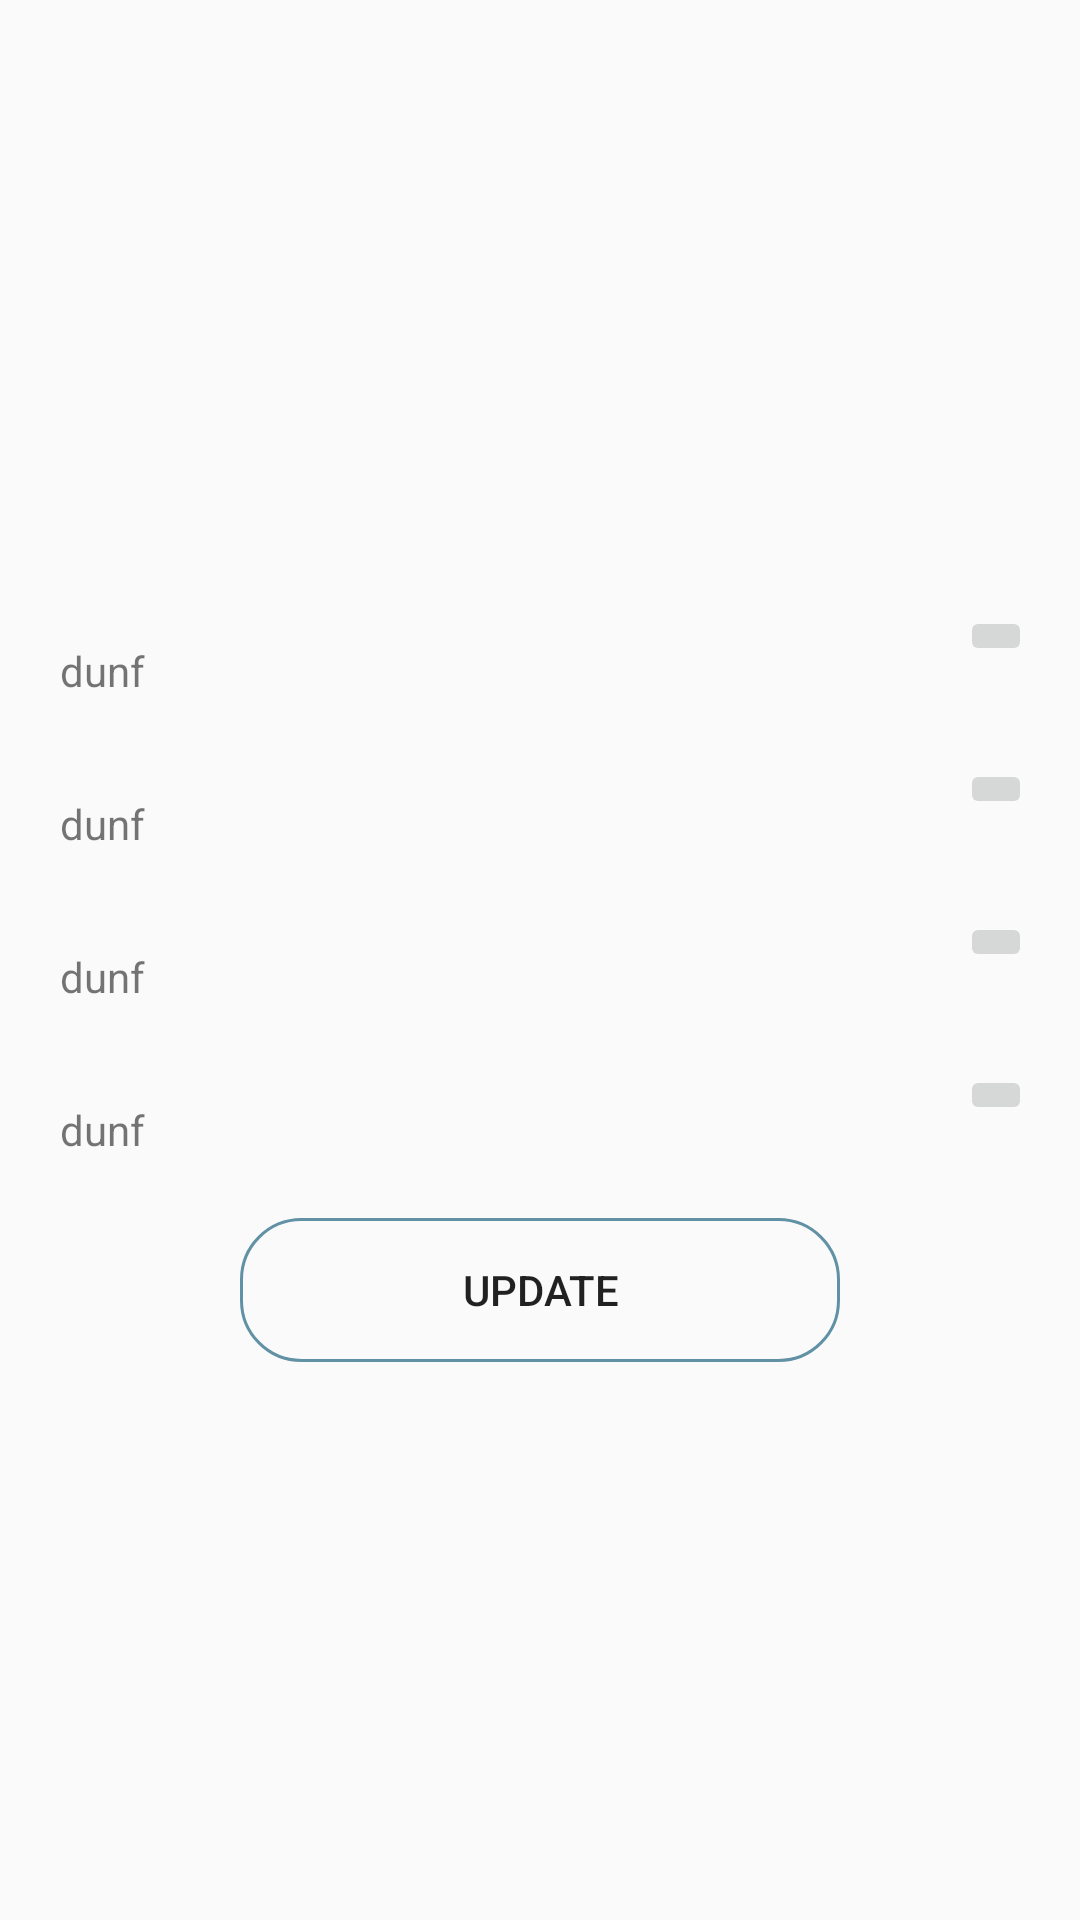

Here is an Android app screen rendered from its layout file. Give the layout XML and the strings, colors and styles it references.
<!-- AndroidManifest.xml: application theme AppTheme -->
<!-- res/layout/layout_set_info.xml -->
<?xml version="1.0" encoding="utf-8"?>
<LinearLayout xmlns:android="http://schemas.android.com/apk/res/android"
    android:layout_width="match_parent"
    android:layout_height="match_parent"
    android:gravity="center"
    android:orientation="vertical"
    android:padding="16dp">


    <RelativeLayout
        android:layout_width="match_parent"
        android:layout_height="wrap_content"
        android:layout_marginTop="16dp">

        <ImageButton
            android:id="@+id/btnNameUserS"
            android:layout_width="wrap_content"
            android:layout_height="wrap_content"
            android:layout_alignParentRight="true"
            android:src="@drawable/ic_user" />

        <EditText
            android:id="@+id/edtNameUserS"
            android:layout_width="match_parent"
            android:layout_height="wrap_content"
            android:layout_marginTop="8dp"
            android:layout_toLeftOf="@id/btnNameUserS"
            android:hint="Name User"
            android:padding="4dp"
            android:visibility="gone" />

        <TextView
            android:id="@+id/txtNameUserS"
            android:layout_width="match_parent"
            android:layout_height="wrap_content"
            android:layout_marginTop="8dp"
            android:layout_toLeftOf="@id/btnNameUserS"
            android:padding="4dp"
            android:text="dunf"
            android:visibility="visible" />
    </RelativeLayout>

    <RelativeLayout
        android:layout_width="match_parent"
        android:layout_height="wrap_content"
        android:layout_marginTop="16dp">

        <ImageButton
            android:id="@+id/btnPhoneNumberS"
            android:layout_width="wrap_content"
            android:layout_height="wrap_content"
            android:layout_alignParentRight="true"
            android:src="@drawable/ic_user" />

        <EditText
            android:id="@+id/edtPhoneNumberS"
            android:layout_width="match_parent"
            android:layout_height="wrap_content"
            android:layout_marginTop="8dp"
            android:layout_toLeftOf="@id/btnPhoneNumberS"
            android:hint="Name User"
            android:padding="4dp"
            android:visibility="gone" />

        <TextView
            android:id="@+id/txtPhoneNumberS"
            android:layout_width="match_parent"
            android:layout_height="wrap_content"
            android:layout_marginTop="8dp"
            android:layout_toLeftOf="@id/btnPhoneNumberS"
            android:padding="4dp"
            android:text="dunf"
            android:visibility="visible" />
    </RelativeLayout>

    <RelativeLayout
        android:layout_width="match_parent"
        android:layout_height="wrap_content"
        android:layout_marginTop="16dp">

        <ImageButton
            android:id="@+id/btnLocationS"
            android:layout_width="wrap_content"
            android:layout_height="wrap_content"
            android:layout_alignParentRight="true"
            android:src="@drawable/ic_user" />

        <EditText
            android:id="@+id/edtLocationS"
            android:layout_width="match_parent"
            android:layout_height="wrap_content"
            android:layout_marginTop="8dp"
            android:layout_toLeftOf="@id/btnLocationS"
            android:hint="Name User"
            android:padding="4dp"
            android:visibility="gone" />

        <TextView
            android:id="@+id/txtLocationS"
            android:layout_width="match_parent"
            android:layout_height="wrap_content"
            android:layout_marginTop="8dp"
            android:layout_toLeftOf="@id/btnLocationS"
            android:padding="4dp"
            android:text="dunf"
            android:visibility="visible" />
    </RelativeLayout>

    <RelativeLayout
        android:layout_width="match_parent"
        android:layout_height="wrap_content"
        android:layout_marginTop="16dp">

        <ImageButton
            android:id="@+id/btnDescriptionS"
            android:layout_width="wrap_content"
            android:layout_height="wrap_content"
            android:layout_alignParentRight="true"
            android:src="@drawable/ic_user" />

        <EditText
            android:id="@+id/edtDescriptionS"
            android:layout_width="match_parent"
            android:layout_height="wrap_content"
            android:layout_marginTop="8dp"
            android:layout_toLeftOf="@id/btnDescriptionS"
            android:hint="Name User"
            android:padding="4dp"
            android:visibility="gone" />

        <TextView
            android:id="@+id/txtDescriptionS"
            android:layout_width="match_parent"
            android:layout_height="wrap_content"
            android:layout_marginTop="8dp"
            android:layout_toLeftOf="@id/btnDescriptionS"
            android:padding="4dp"
            android:text="dunf"
            android:visibility="visible" />
    </RelativeLayout>


    <Button
        android:layout_width="200dp"
        android:layout_height="wrap_content"
        android:layout_marginTop="16dp"
        android:background="@drawable/shape_btn_setting_img"
        android:text="Update" />


</LinearLayout>
<!-- resources referenced by this layout -->
<resources>
  <!-- drawable shape_btn_setting_img (drawable) -->
  <?xml version="1.0" encoding="utf-8"?>
  <shape xmlns:android="http://schemas.android.com/apk/res/android">
  
      <solid android:color="#00ffffff"/>
      <corners android:radius="20dp"/>
      <stroke android:dashGap="5dp"
          android:width="1dp"
          android:color="#6191A5"/>
  </shape>
  <style name="AppTheme" parent="Theme.AppCompat.Light.DarkActionBar">
          
          <item name="colorPrimary">@color/colorPrimary</item>
          <item name="colorPrimaryDark">@color/colorPrimaryDark</item>
          <item name="colorAccent">@color/colorAccent</item>
          <item name="android:windowContentTransitions">true</item>
      </style>
  <color name="colorPrimary">#008577</color>
  <color name="colorPrimaryDark">#00574B</color>
  <color name="colorAccent">#D81B60</color>
</resources>
